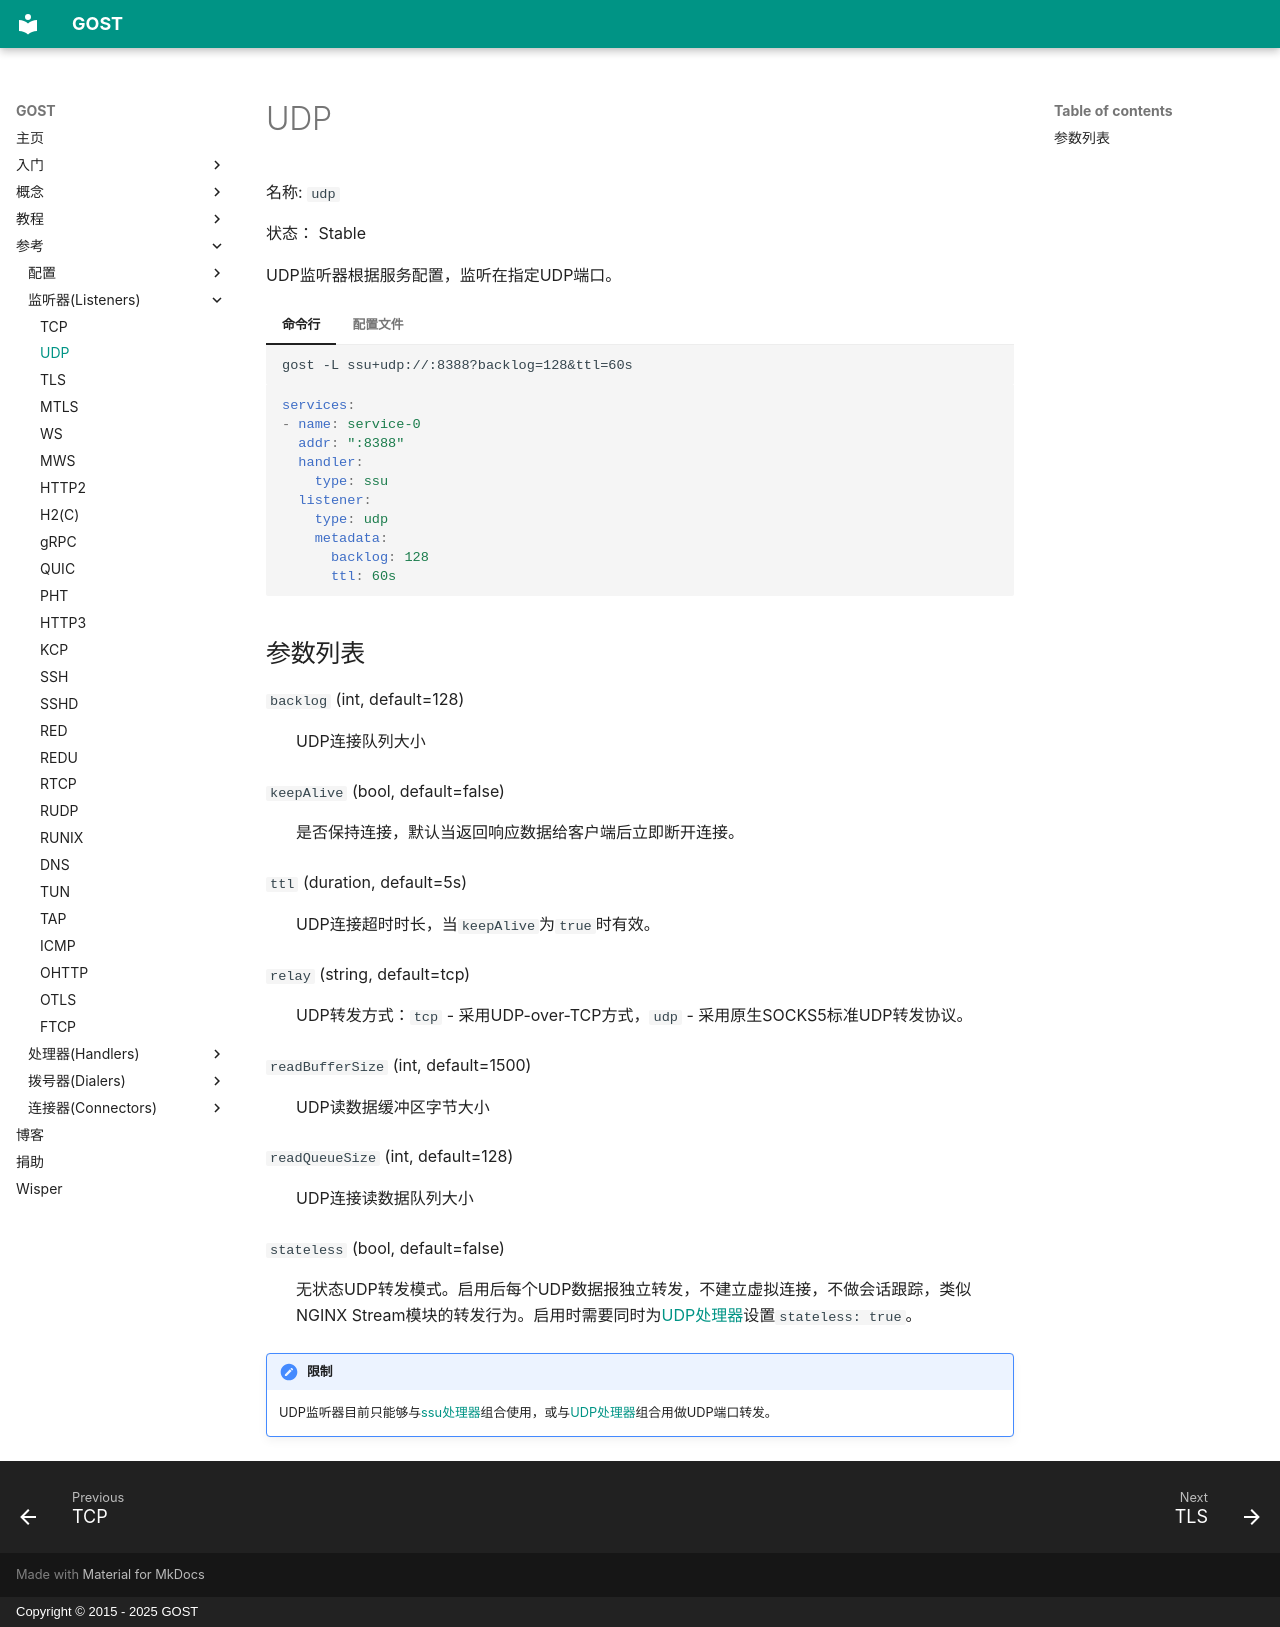

repository: go-gost/docs · page: reference/listeners/udp/index.html · generator: mkdocs · copyright: Copyright © 2015 - 2025 GOST

#UDP

名称: `udp`

状态： Stable

UDP监听器根据服务配置，监听在指定UDP端口。

=== "命令行"
	```
	gost -L ssu+udp://:8388?backlog=128&ttl=60s
	```
=== "配置文件"
    ```yaml
	services:
	- name: service-0
	  addr: ":8388"
	  handler:
		type: ssu
	  listener:
		type: udp
		metadata:
		  backlog: 128
		  ttl: 60s
	```

## 参数列表

`backlog` (int, default=128)
:    UDP连接队列大小

`keepAlive` (bool, default=false)
:    是否保持连接，默认当返回响应数据给客户端后立即断开连接。

`ttl` (duration, default=5s)
:    UDP连接超时时长，当`keepAlive`为`true`时有效。

`relay` (string, default=tcp)
:    UDP转发方式：`tcp` - 采用UDP-over-TCP方式，`udp` - 采用原生SOCKS5标准UDP转发协议。

`readBufferSize` (int, default=1500)
:    UDP读数据缓冲区字节大小

`readQueueSize` (int, default=128)
:    UDP连接读数据队列大小

`stateless` (bool, default=false)
:    无状态UDP转发模式。启用后每个UDP数据报独立转发，不建立虚拟连接，不做会话跟踪，类似NGINX Stream模块的转发行为。启用时需要同时为[UDP处理器](/reference/handlers/udp/)设置`stateless: true`。

!!! note "限制"
    UDP监听器目前只能够与[ssu处理器](/reference/handlers/ssu/)组合使用，或与[UDP处理器](/reference/handlers/udp/)组合用做UDP端口转发。
